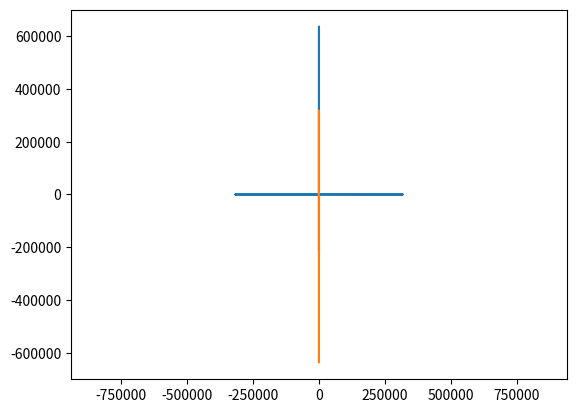

Source code (Python):
import numpy as np
import matplotlib.pyplot as plt

T=np.linspace(0,2*np.pi,1000000)
R=(1+np.sin(T)+np.cos(T))**(-1)
X=R*np.cos(T)
Y=R*np.sin(T)
plt.plot(X,Y)
plt.axis('equal')
plt.polar(T,R)
plt.show()
plt.savefig('courbe 2')